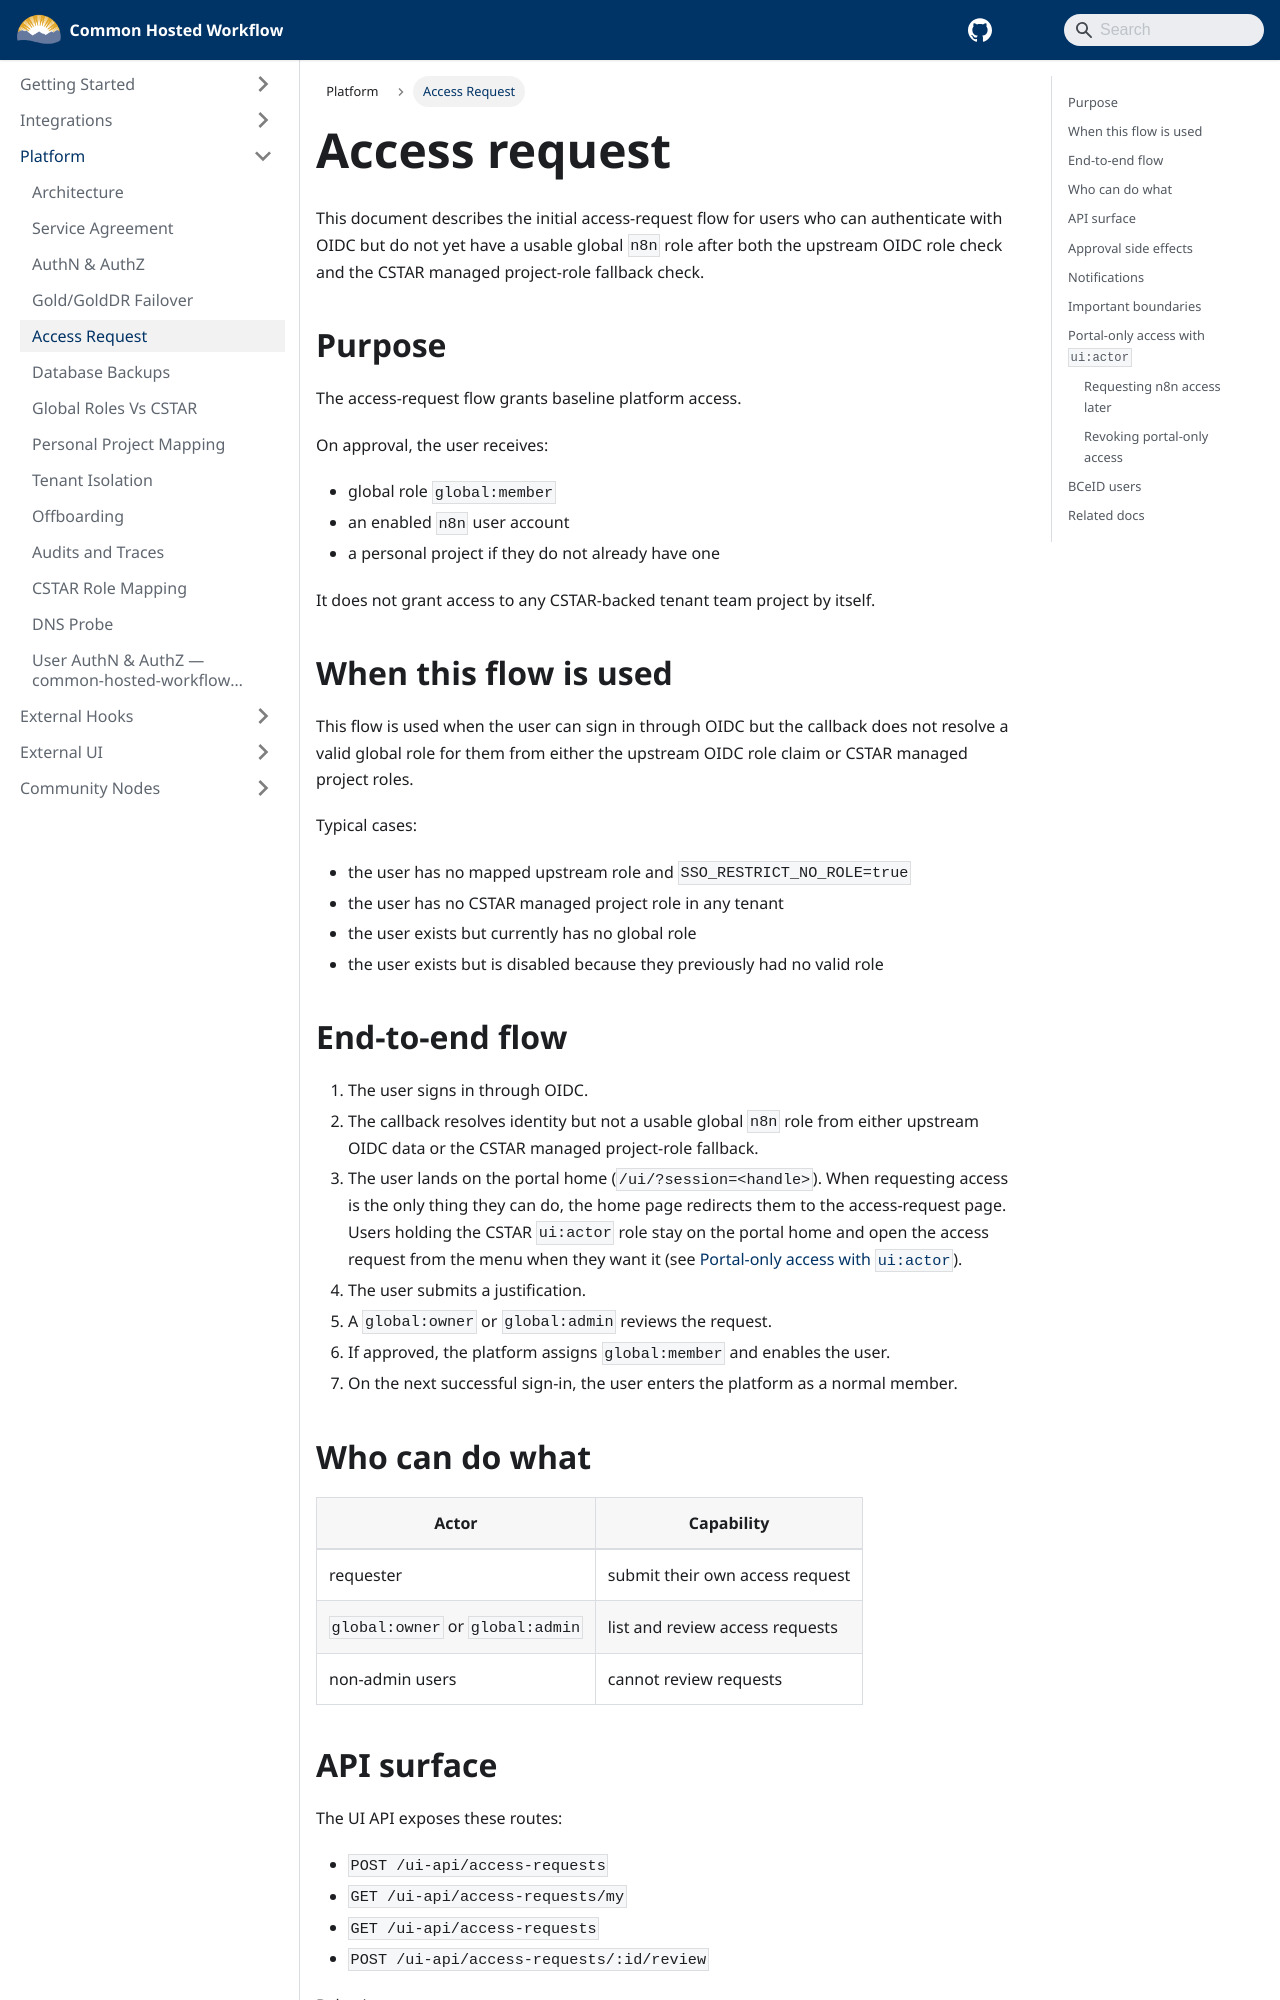

repository: bcgov/common-hosted-workflow · page: platform/access-request.html · generator: docusaurus

---
title: Access Request
sidebar_label: Access Request
sidebar_position: 4
---

# Access request

This document describes the initial access-request flow for users who can authenticate with OIDC but do not yet have a usable global `n8n` role after both the upstream OIDC role check and the CSTAR managed project-role fallback check.

## Purpose

The access-request flow grants baseline platform access.

On approval, the user receives:

- global role `global:member`
- an enabled `n8n` user account
- a personal project if they do not already have one

It does not grant access to any CSTAR-backed tenant team project by itself.

## When this flow is used

This flow is used when the user can sign in through OIDC but the callback does not resolve a valid global role for them from either the upstream OIDC role claim or CSTAR managed project roles.

Typical cases:

- the user has no mapped upstream role and `SSO_RESTRICT_NO_ROLE=true`
- the user has no CSTAR managed project role in any tenant
- the user exists but currently has no global role
- the user exists but is disabled because they previously had no valid role

## End-to-end flow

1. The user signs in through OIDC.
2. The callback resolves identity but not a usable global `n8n` role from either upstream OIDC data or the CSTAR managed project-role fallback.
3. The user lands on the portal home (`/ui/?session=<handle>`). When requesting access is the only thing they can do, the home page redirects them to the access-request page. Users holding the CSTAR `ui:actor` role stay on the portal home and open the access request from the menu when they want it (see [Portal-only access with `ui:actor`](#portal-only-access-with-uiactor)).
4. The user submits a justification.
5. A `global:owner` or `global:admin` reviews the request.
6. If approved, the platform assigns `global:member` and enables the user.
7. On the next successful sign-in, the user enters the platform as a normal member.

## Who can do what

| Actor                            | Capability                      |
| -------------------------------- | ------------------------------- |
| requester                        | submit their own access request |
| `global:owner` or `global:admin` | list and review access requests |
| non-admin users                  | cannot review requests          |
